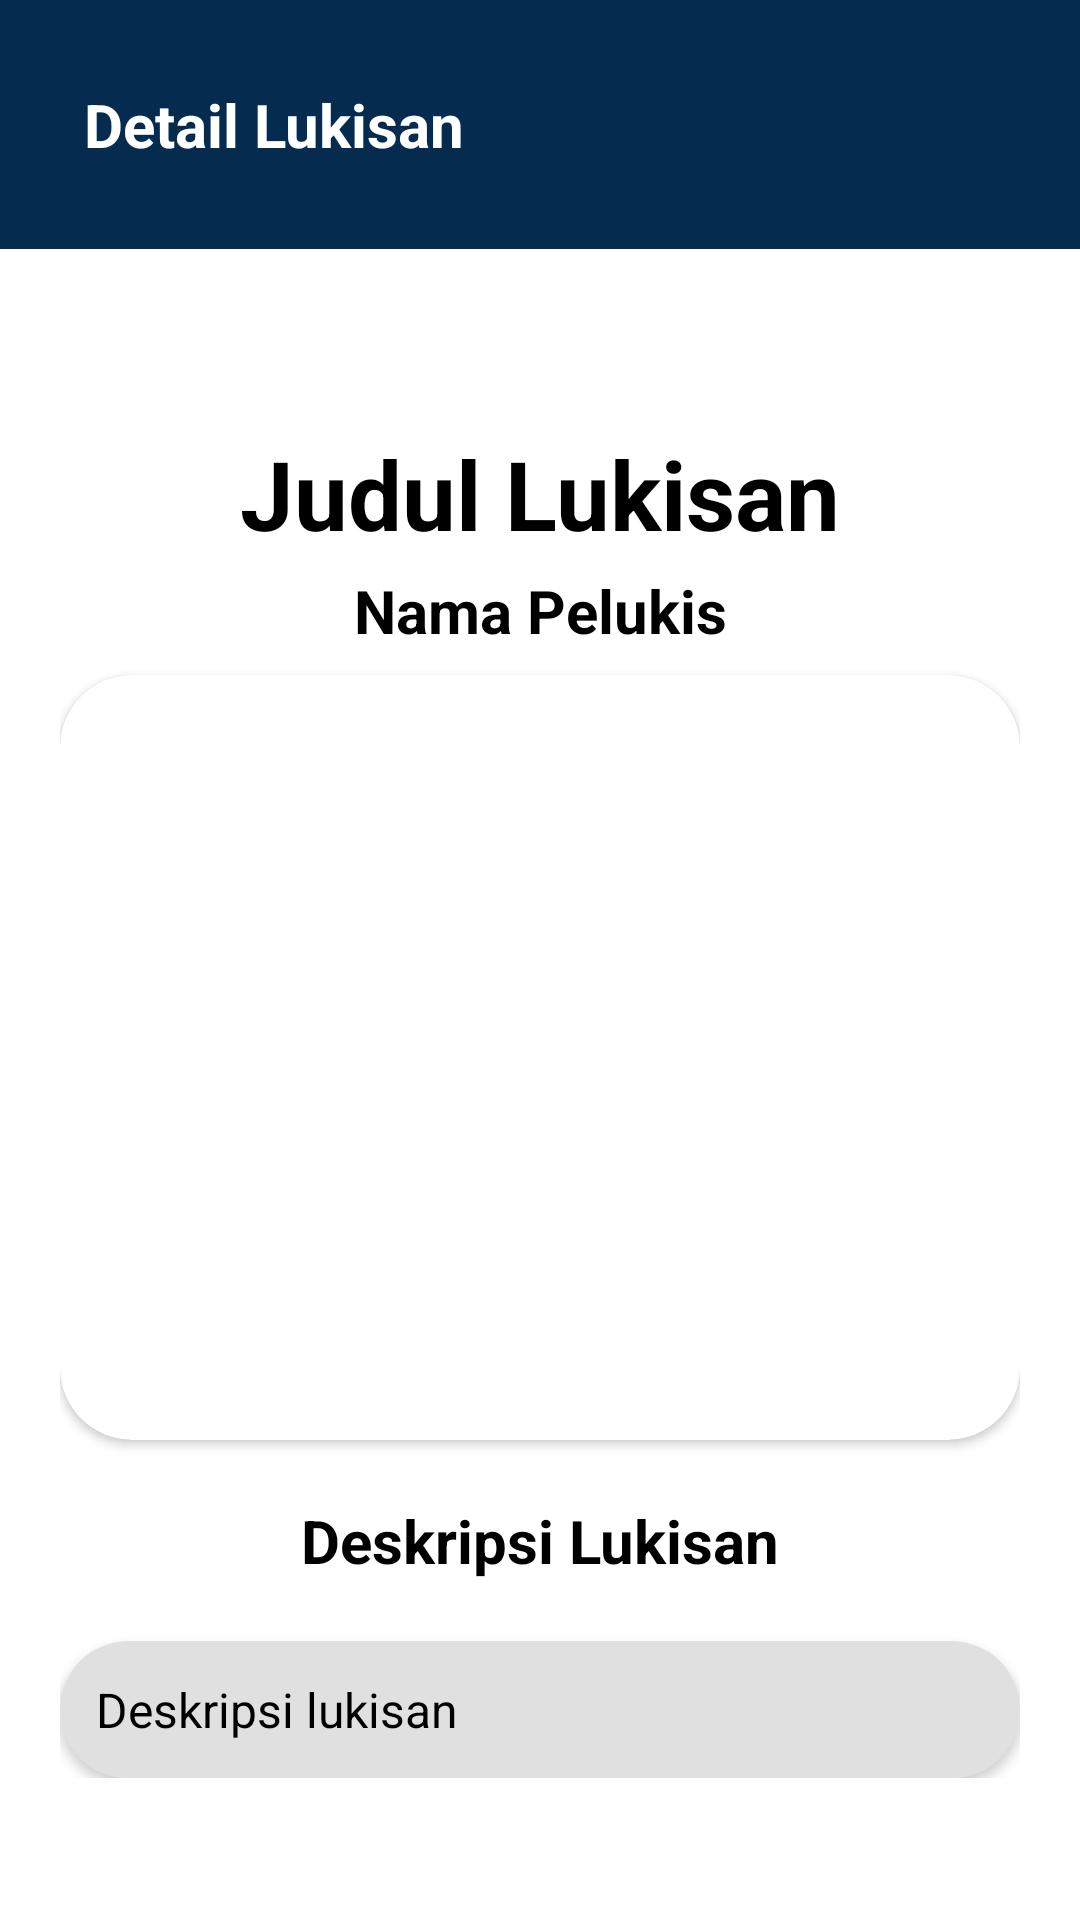

Reconstruct the res/layout file that produces this screen, plus the resources it refers to.
<!-- AndroidManifest.xml: application theme Theme.ProjectMejatim -->
<!-- res/layout/activity_public_detail.xml -->
<?xml version="1.0" encoding="utf-8"?>
<androidx.constraintlayout.widget.ConstraintLayout xmlns:android="http://schemas.android.com/apk/res/android"
    xmlns:app="http://schemas.android.com/apk/res-auto"
    xmlns:tools="http://schemas.android.com/tools"
    android:id="@+id/main"
    android:layout_width="match_parent"
    android:layout_height="match_parent"
    android:background="#FFFFFF"
    tools:context=".PublicDetail">

    <androidx.constraintlayout.widget.ConstraintLayout
        android:layout_width="match_parent"
        android:layout_height="wrap_content"
        android:background="#FFFFFF"
        android:padding="20dp"
        app:layout_constraintTop_toBottomOf="@+id/constraintLayout2"
        tools:layout_editor_absoluteX="-32dp">

        <androidx.cardview.widget.CardView
            android:layout_width="match_parent"
            android:layout_height="wrap_content"
            android:layout_marginTop="20dp"
            app:cardCornerRadius="24dp"
            app:layout_constraintEnd_toEndOf="parent"
            app:layout_constraintStart_toStartOf="parent"
            app:layout_constraintTop_toBottomOf="@+id/textView22">

            <androidx.constraintlayout.widget.ConstraintLayout
                android:layout_width="match_parent"
                android:layout_height="match_parent"
                android:background="#E0E0E0"
                android:padding="12dp">

                <TextView
                    android:id="@+id/tvDeskripsi"
                    android:layout_width="wrap_content"
                    android:layout_height="wrap_content"
                    android:text="Deskripsi lukisan"
                    android:textColor="#000000"
                    android:textSize="16sp"
                    app:layout_constraintStart_toStartOf="parent"
                    app:layout_constraintTop_toTopOf="parent" />
            </androidx.constraintlayout.widget.ConstraintLayout>
        </androidx.cardview.widget.CardView>

        <TextView
            android:id="@+id/textView22"
            android:layout_width="wrap_content"
            android:layout_height="wrap_content"
            android:layout_marginTop="20dp"
            android:text="Deskripsi Lukisan"
            android:textColor="#000000"
            android:textSize="20sp"
            android:textStyle="bold"
            app:layout_constraintEnd_toEndOf="parent"
            app:layout_constraintStart_toStartOf="parent"
            app:layout_constraintTop_toBottomOf="@+id/cardView3" />

        <androidx.cardview.widget.CardView
            android:id="@+id/cardView3"
            android:layout_width="match_parent"
            android:layout_height="wrap_content"
            android:layout_marginTop="8dp"
            app:cardCornerRadius="24dp"
            app:layout_constraintEnd_toEndOf="parent"
            app:layout_constraintStart_toStartOf="parent"
            app:layout_constraintTop_toBottomOf="@+id/tvPelukis">

            <androidx.constraintlayout.widget.ConstraintLayout
                android:layout_width="match_parent"
                android:layout_height="match_parent">

                <ImageView
                    android:id="@+id/iTampilLukisan"
                    android:layout_width="374dp"
                    android:layout_height="255dp"
                    app:layout_constraintEnd_toEndOf="parent"
                    app:layout_constraintStart_toStartOf="parent"
                    app:layout_constraintTop_toTopOf="parent"
                    tools:srcCompat="@tools:sample/backgrounds/scenic" />
            </androidx.constraintlayout.widget.ConstraintLayout>
        </androidx.cardview.widget.CardView>

        <TextView
            android:id="@+id/tvPelukis"
            android:layout_width="wrap_content"
            android:layout_height="wrap_content"
            android:layout_margin="4dp"
            android:text="Nama Pelukis"
            android:textColor="#000000"
            android:textSize="20sp"
            android:textStyle="bold"
            app:layout_constraintEnd_toEndOf="parent"
            app:layout_constraintStart_toStartOf="parent"
            app:layout_constraintTop_toBottomOf="@+id/tvJudul" />

        <TextView
            android:id="@+id/tvJudul"
            android:layout_width="wrap_content"
            android:layout_height="wrap_content"
            android:layout_marginTop="40dp"
            android:text="Judul Lukisan"
            android:textColor="#000000"
            android:textSize="32sp"
            android:textStyle="bold"
            app:layout_constraintEnd_toEndOf="parent"
            app:layout_constraintStart_toStartOf="parent"
            app:layout_constraintTop_toTopOf="parent" />
    </androidx.constraintlayout.widget.ConstraintLayout>

    <androidx.constraintlayout.widget.ConstraintLayout
        android:id="@+id/constraintLayout2"
        android:layout_width="match_parent"
        android:layout_height="wrap_content"
        android:background="#052B4F"
        android:padding="20dp"
        app:layout_constraintEnd_toEndOf="parent"
        app:layout_constraintStart_toStartOf="parent"
        app:layout_constraintTop_toTopOf="parent">

        <TextView
            android:id="@+id/textView18"
            android:layout_width="wrap_content"
            android:layout_height="wrap_content"
            android:layout_margin="8dp"
            android:layout_marginStart="8dp"
            android:text="Detail Lukisan"
            android:textColor="#FFFFFF"
            android:textSize="20sp"
            android:textStyle="bold"
            app:layout_constraintBottom_toBottomOf="parent"
            app:layout_constraintStart_toEndOf="@+id/btBacktoHalamanPublic"
            app:layout_constraintTop_toTopOf="parent" />

        <ImageView
            android:id="@+id/btBacktoHalamanPublic"
            android:layout_width="wrap_content"
            android:layout_height="wrap_content"
            app:layout_constraintBottom_toBottomOf="parent"
            app:layout_constraintStart_toStartOf="parent"
            app:layout_constraintTop_toTopOf="parent"
            app:srcCompat="@drawable/baseline_arrow_back_24" />
    </androidx.constraintlayout.widget.ConstraintLayout>
</androidx.constraintlayout.widget.ConstraintLayout>
<!-- resources referenced by this layout -->
<resources>
  <style name="Theme.ProjectMejatim" parent="Base.Theme.ProjectMejatim" />
  <style name="Base.Theme.ProjectMejatim" parent="Theme.Material3.DayNight.NoActionBar">
          
          
      </style>
</resources>
